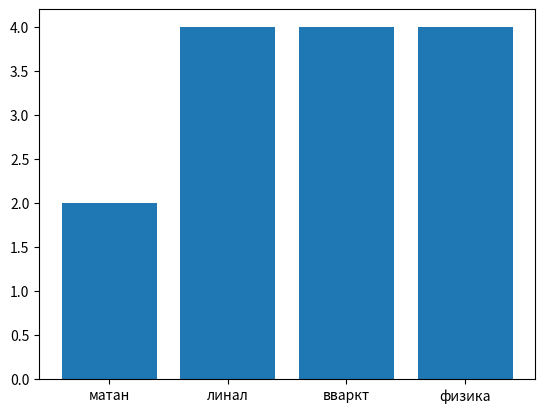

Generate this figure with matplotlib:
import matplotlib.pyplot as plt
x = ['матан', 'линал', 'вваркт', 'физика']
y = [2, 4, 4, 4]

plt.bar(x, y)

plt.show()